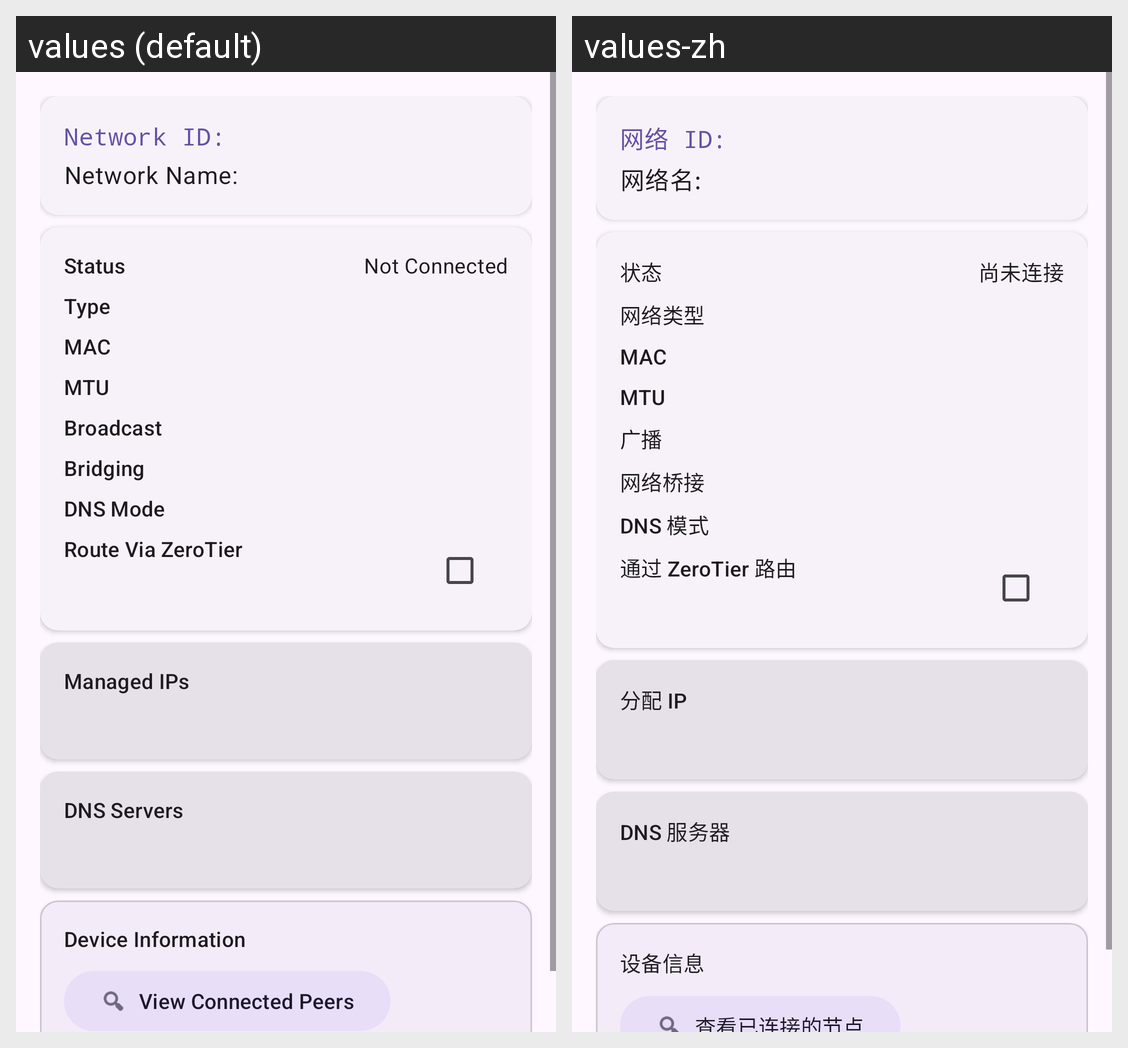

For this localized Android screen grid, give each drawn string resource with its value in every locale shown.
Android screen res/layout/fragment_network_detail.xml rendered under 2 locales, left to right: values (default), values-zh. Device: Nexus 5 (rendered at 1080×1920; each locale shown at half size, 540×960, under a caption strip naming it); theme Theme.ZerotierFix.
Strings drawn on this screen, with the default value and each locale's value (text and hints the layout hard-codes, and strings that could not be matched under every locale, appear in the picture but are not listed):

network_id
  values: Network ID:
  values-zh: 网络 ID:

network_name
  values: Network Name:
  values-zh: 网络名:

network_status
  values: Status
  values-zh: 状态

network_status_not_connected
  values: Not Connected
  values-zh: 尚未连接

network_type
  values: Type
  values-zh: 网络类型

network_mac
  values: MAC
  values-zh: MAC

network_mtu
  values: MTU
  values-zh: MTU

network_broadcast
  values: Broadcast
  values-zh: 广播

network_bridging
  values: Bridging
  values-zh: 网络桥接

network_dns_mode
  values: DNS Mode
  values-zh: DNS 模式

network_default_route
  values: Route Via ZeroTier
  values-zh: 通过 ZeroTier 路由

network_ips
  values: Managed IPs
  values-zh: 分配 IP

custom_dns
  values: DNS Servers
  values-zh: DNS 服务器

network_device_info
  values: Device Information
  values-zh: 设备信息

view_peers
  values: View Connected Peers
  values-zh: 查看已连接的节点
